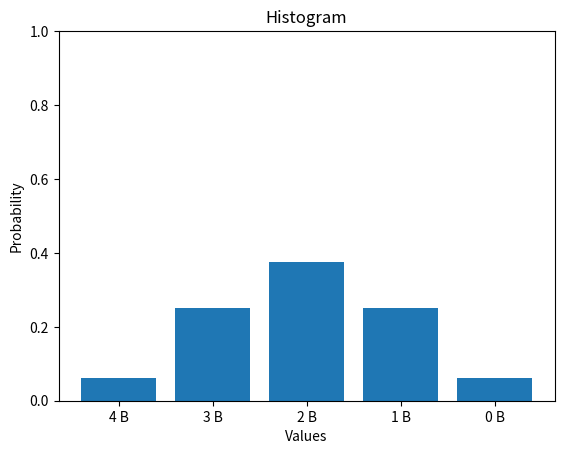

Here is the Python script that generated this plot:
# This is a sample Python script.

# Press ⌃R to execute it or replace it with your code.
# Press Double ⇧ to search everywhere for classes, files, tool windows, actions, and settings.

import matplotlib.pyplot as plt
import numpy as np

def print_hi(name):
    # Use a breakpoint in the code line below to debug your script.
    print(f'Hi, {name}')  # Press ⌘F8 to toggle the breakpoint.


def plot_distribution(values, probs):
    # Plotting
    plt.bar(values, probs)

    # Adding labels and title
    plt.xlabel('Values')
    plt.ylabel('Probability')
    plt.title('Histogram')
    plt.ylim([0,1])

    # Display the histogram
    plt.show()


# Press the green button in the gutter to run the script.
if __name__ == '__main__':
    # Values and corresponding frequencies
    # values = np.array([0, 1, 2, 3])
    # probs1 =  np.array([0.25, 0.25, 0.25, 0.25])
    # probs2 =  np.array([0.1, 0.3, 0.4, 0.2])
    # plot_distribution(values, probs1)
    # plot_distribution(values, probs2)
    values = ["2 В", "1 В","0 В"]
    probs = [1/4, 2/4, 1/4]
    values = ["4 В", "3 В","2 В", "1 В","0 В"]
    probs = [1/16, 4/16, 6/16, 4/16, 1/16]
    plot_distribution(values, probs)

# See PyCharm help at https://www.jetbrains.com/help/pycharm/
